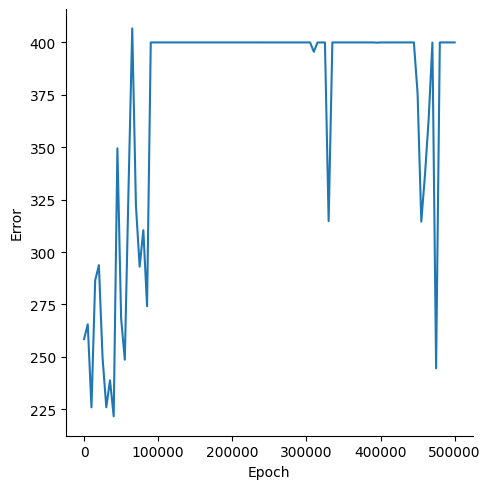

Values plotted in this chart, from the file beside it:
, Epoch, Error
0, 0, 258.5
1, 5000, 265.5
2, 10000, 225.9
3, 15000, 286.4
4, 20000, 293.7
5, 25000, 249.4
6, 30000, 225.9
7, 35000, 238.8
8, 40000, 221.6
9, 45000, 349.5
10, 50000, 268.3
11, 55000, 248.6
12, 60000, 330.2
13, 65000, 406.7
14, 70000, 322.1
15, 75000, 293
16, 80000, 310.4
17, 85000, 274.1
18, 90000, 400
19, 95000, 400
20, 100000, 400
21, 105000, 400
22, 110000, 400
23, 115000, 400
24, 120000, 400
25, 125000, 400
26, 130000, 400
27, 135000, 400
28, 140000, 400
29, 145000, 400
30, 150000, 400
31, 155000, 400
32, 160000, 400
33, 165000, 400
34, 170000, 400
35, 175000, 400
36, 180000, 400
37, 185000, 400
38, 190000, 400
39, 195000, 400
40, 200000, 400
41, 205000, 400
42, 210000, 400
43, 215000, 400
44, 220000, 400
45, 225000, 400
46, 230000, 400
47, 235000, 400
48, 240000, 400
49, 245000, 400
50, 250000, 400
51, 255000, 400
52, 260000, 400
53, 265000, 400
54, 270000, 400
55, 275000, 400
56, 280000, 400
57, 285000, 400
58, 290000, 400
59, 295000, 400
... 41 more rows
